Dataset: defect_type (GitHub, iz0301/AFRL-Capstone-2020). Classes: eraser mark defect, none, pencil mark defect.

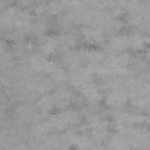
Label: none

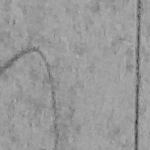
Label: pencil mark defect

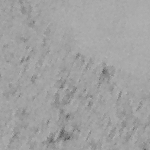
Label: eraser mark defect

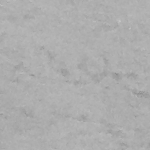
Label: none

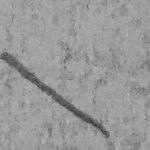
Label: pencil mark defect

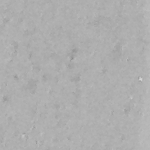
Label: eraser mark defect
